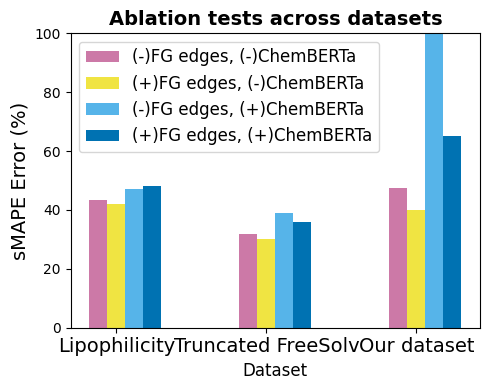

Generate this figure with matplotlib:
import matplotlib.pyplot as plt
import numpy as np

# Data
plt.rcParams["font.family"] = "Times New Roman"  # Use serif font
datasets = ["Lipophilicity", "Truncated FreeSolv", "Our dataset"]
methods = [
    "(-)FG edges, (-)ChemBERTa",
    "(+)FG edges, (-)ChemBERTa",
    "(-)FG edges, (+)ChemBERTa",
    "(+)FG edges, (+)ChemBERTa",
]
errors = np.array(
    [
        [43.5, 42, 47, 48],  # Lipophilicity
        [32, 30, 39, 36],  # FreeSolv
        [47.5, 40.1, 106, 65],  # Our Dataset
    ]
)

min_errors = np.array(
    [
        [41, 40, 42, 46],  # Lipophilicity
        [26, 19, 27, 26],  # FreeSolv
        [34, 25, 61, 59],  # Our Dataset
    ]
)

max_errors = np.array(
    [
        [46, 44, 52, 50],  # Lipophilicity
        [38, 41, 51, 46],  # FreeSolv
        [61, 56, 151, 71],  # Our Dataset
    ]
)
# Use a colorblind-friendly style
plt.style.use("seaborn-v0_8-colorblind")

# Get colors from the current style, skipping the first 5 colors
style_colors = plt.rcParams["axes.prop_cycle"].by_key()["color"]
bar_colors = [
    style_colors[(i + 15) % len(style_colors)] for i in range(len(methods))
]  # Ensure enough colors

# Create figure
fig, ax = plt.subplots(figsize=(5, 4))
width = 0.12  # Width of bars
x = np.arange(len(datasets))  # Dataset positions

# Plot each method with assigned colors
for i, method in enumerate(methods):
    ax.bar(x + i * width, errors[:, i], width=width, label=method, color=bar_colors[i])

# Formatting
ax.set_ylabel("sMAPE Error (%)", fontsize=14)
ax.set_xlabel("Dataset", fontsize=12)
ax.set_title("Ablation tests across datasets", fontsize=14, fontweight="bold")
ax.set_xticks(x + width)
ax.set_xticklabels(datasets, fontsize=14)

# Legend
ax.legend(fontsize=12, title_fontsize=14)
ax.set_ylim(0, 100)
# Adjust layout
plt.tight_layout()
plt.savefig("smape_errors_shifted_colors2.png", dpi=300, bbox_inches="tight")
plt.show()
